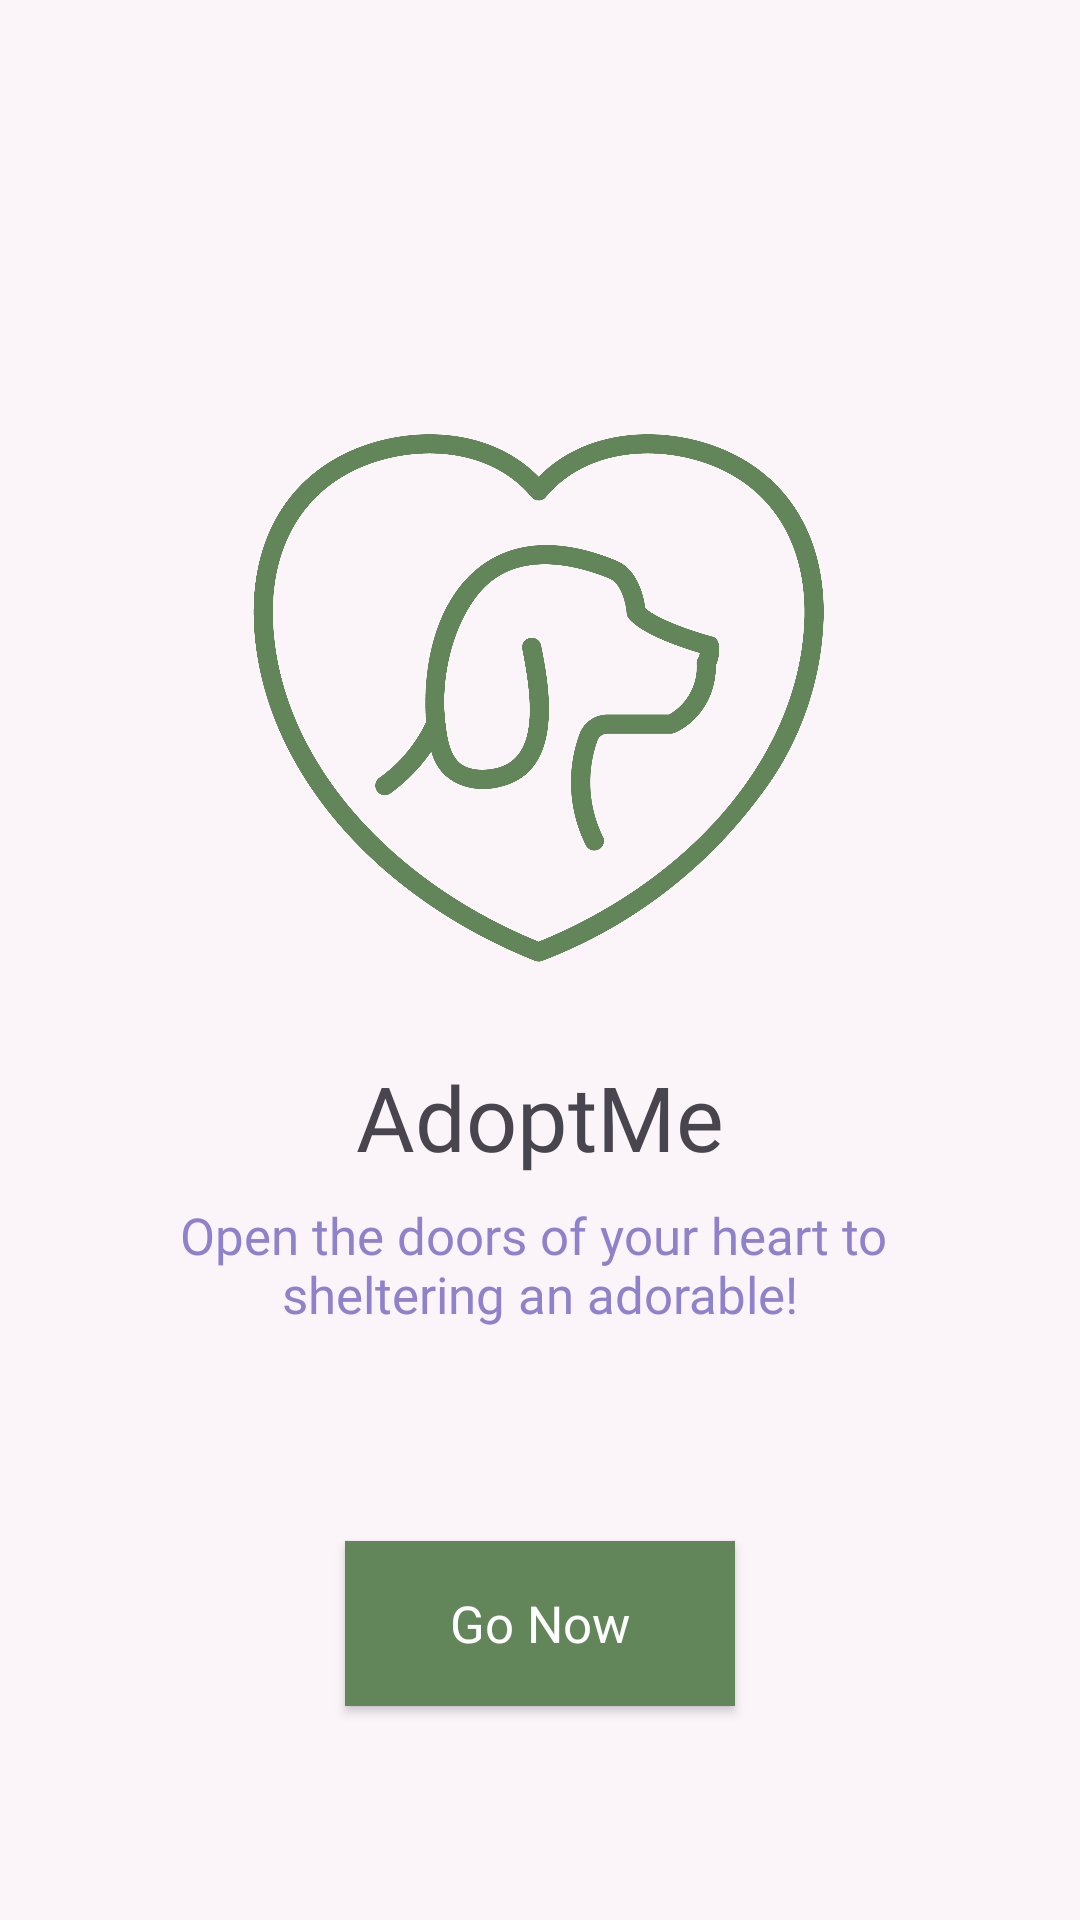

Android layout source for this screen:
<!-- AndroidManifest.xml: application theme Theme.AdoptMe -->
<!-- res/layout/fragment_intro.xml -->
<?xml version="1.0" encoding="utf-8"?>
<androidx.constraintlayout.widget.ConstraintLayout xmlns:android="http://schemas.android.com/apk/res/android"
    xmlns:app="http://schemas.android.com/apk/res-auto"
    android:layout_width="match_parent"
    android:layout_height="match_parent"
    android:background="#2FEDEAE0">

    <ImageView
        android:id="@+id/circlemiddle"
        android:layout_width="0dp"
        android:layout_height="0dp"
        android:scaleType="centerCrop"
        android:src="@drawable/ellips"
        app:layout_constraintTop_toTopOf="@id/guidelinetopcircle"
        app:layout_constraintBottom_toBottomOf="@id/guidelinebottomcircle"
        app:layout_constraintStart_toStartOf="@id/guidelineleftcircle"
        app:layout_constraintEnd_toEndOf="@id/guidelinerightcircle"
        app:layout_constraintDimensionRatio="1:1"
        />
    <ImageView
        android:id="@+id/circlemiddlelogo"
        android:layout_width="200dp"
        android:layout_height="200dp"
        android:scaleType="centerCrop"
        android:src="@drawable/adoptmelogo"
        app:layout_constraintTop_toTopOf="@id/guidelinetopcircle"
        app:layout_constraintBottom_toBottomOf="@id/guidelinebottomcircle"
        app:layout_constraintStart_toStartOf="@id/guidelineleftcircle"
        app:layout_constraintEnd_toEndOf="@id/guidelinerightcircle"
        app:layout_constraintDimensionRatio="1:1"
        />

    <TextView
        android:id="@+id/introMainTitle"
        android:layout_width="wrap_content"
        android:layout_height="wrap_content"
        style="@style/h4"
        android:layout_marginTop="200dp"
        app:layout_constraintTop_toTopOf="@id/guidelineleftpattern"
        app:layout_constraintStart_toStartOf="@id/guidelineleftcircle"
        app:layout_constraintEnd_toEndOf="@id/guidelinerightcircle"
        app:layout_constraintBottom_toBottomOf="@id/circlemiddle"
        android:text="@string/introTitle"
        android:textSize="30sp"
        android:gravity="left"
        />

    <TextView
        android:id="@+id/introSubTitle"
        style="@style/h2"
        android:textColor="#8F81CA"
        android:layout_width="wrap_content"
        android:layout_height="wrap_content"
        android:layout_marginTop="8dp"
        android:gravity="center"
        android:text="@string/introSubTitle"
        app:layout_constraintEnd_toStartOf="@+id/guidelinerightcircle"
        app:layout_constraintStart_toStartOf="@id/guidelineleftcircle"
        app:layout_constraintTop_toBottomOf="@id/introMainTitle" />

    <androidx.appcompat.widget.AppCompatButton
        android:id="@+id/btnIntro"
        style="@style/blueButtonStyle"
        android:layout_width="130dp"
        android:layout_height="55dp"
        android:text="Go Now"
        android:gravity="center"
        android:textAlignment="center"
        app:layout_constraintBottom_toBottomOf="parent"
        app:layout_constraintEnd_toEndOf="@+id/circlemiddle"
        app:layout_constraintStart_toStartOf="@+id/circlemiddle"
        app:layout_constraintTop_toBottomOf="@+id/introSubTitle" />

    <androidx.constraintlayout.widget.Guideline
        android:id="@+id/guidelineleftpattern"
        android:layout_width="wrap_content"
        android:layout_height="wrap_content"
        android:orientation="horizontal"
        app:layout_constraintGuide_percent="0.33" />
    <androidx.constraintlayout.widget.Guideline
        android:id="@+id/guidelineleftcircle"
        android:layout_width="wrap_content"
        android:layout_height="wrap_content"
        android:orientation="vertical"
        app:layout_constraintGuide_percent="0.15" />
    <androidx.constraintlayout.widget.Guideline
        android:id="@+id/guidelinerightcircle"
        android:layout_width="wrap_content"
        android:layout_height="wrap_content"
        android:orientation="vertical"
        app:layout_constraintGuide_percent="0.85" />
    <androidx.constraintlayout.widget.Guideline
        android:id="@+id/guidelinetopcircle"
        android:layout_width="wrap_content"
        android:layout_height="wrap_content"
        android:orientation="horizontal"
        app:layout_constraintGuide_percent="0.19" />
    <androidx.constraintlayout.widget.Guideline
        android:id="@+id/guidelinebottomcircle"
        android:layout_width="wrap_content"
        android:layout_height="wrap_content"
        android:orientation="horizontal"
        app:layout_constraintGuide_percent="0.52" />

</androidx.constraintlayout.widget.ConstraintLayout>
<!-- resources referenced by this layout -->
<resources>
  <!-- drawable adoptmelogo: png bitmap (drawable-xhdpi, 105261 bytes) -->
  <string name="introSubTitle">Open the doors of your heart to  \nsheltering an adorable\!</string>
  <string name="introTitle">AdoptMe</string>
  <style name="blueButtonStyle">
          <item name="android:background">@drawable/green_background</item>
          <item name="android:fontFamily">@font/poppins_thin</item>
          <item name="android:textColor">@color/white</item>
          <item name="android:textSize">17sp</item>
          <item name="android:textAllCaps">false</item>
      </style>
  <style name="h2">
          <item name="android:fontFamily">@font/poppins_light</item>
          <item name="android:textColor">@color/g_gray700</item>
          <item name="android:textSize">17sp</item>
      </style>
  <style name="h4">
          <item name="android:fontFamily">@font/poppins_thin</item>
          <item name="android:textColor">@color/g_black</item>
          <item name="android:textSize">35sp</item>
      </style>
  <style name="Theme.AdoptMe" parent="Base.Theme.AdoptMe" />
  <!-- drawable green_background (drawable-v24) -->
  <shape android:shape="rectangle" xmlns:android="http://schemas.android.com/apk/res/android">
      <solid android:color="#63855A"/>
      <corners android:radius="@dimen/buttonCorners"/>
  </shape>
  <style name="Base.Theme.AdoptMe" parent="Theme.Material3.Light.NoActionBar">
          
          
  
  
  
      </style>
  <!-- not gathered from this repository: default colours our renderer supplied (Android Studio template values) -->
  <color name="white">#FFFFFFFF</color>
</resources>
